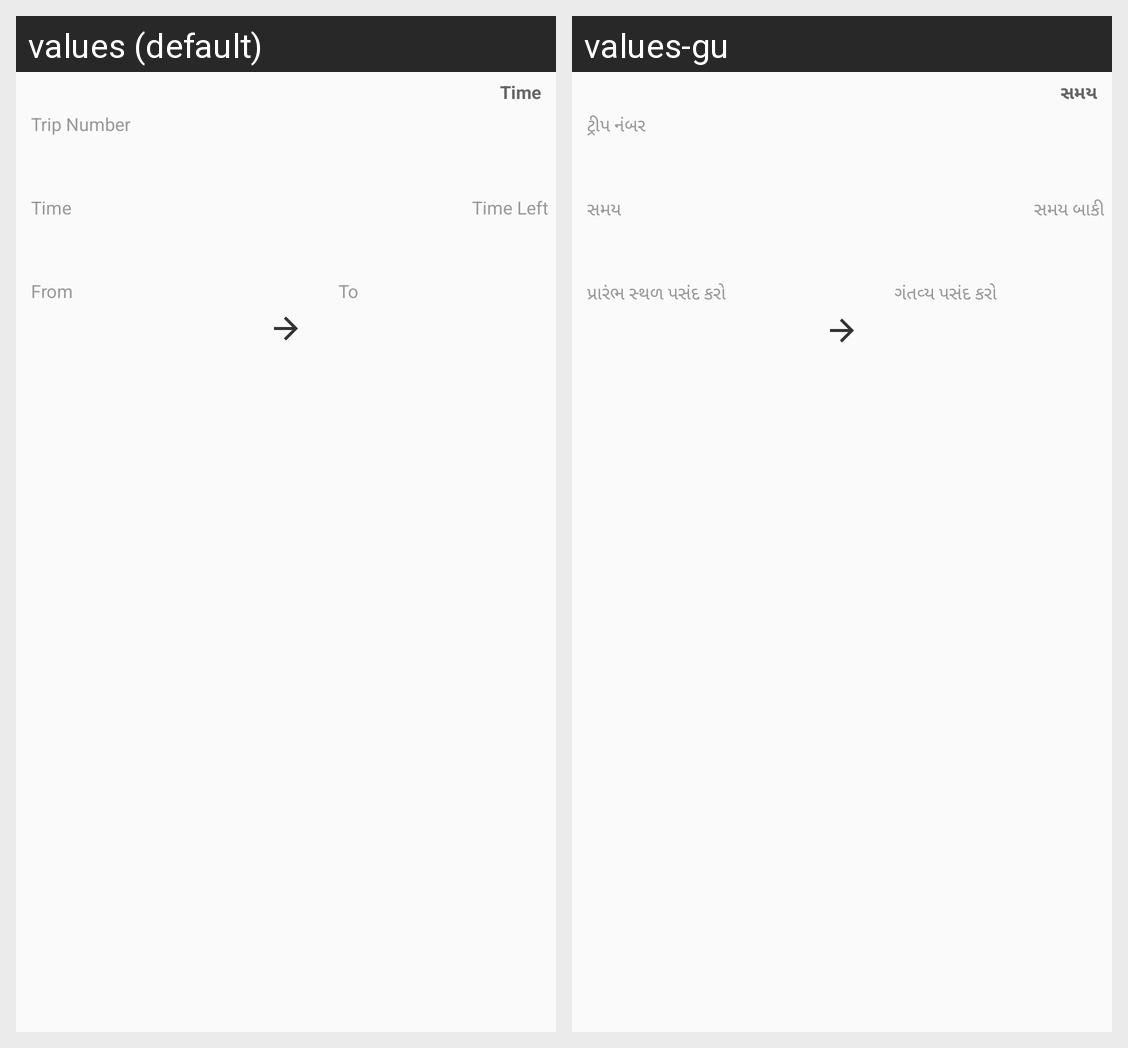

For this localized Android screen grid, give each drawn string resource with its value in every locale shown.
Android screen res/layout/single_trip_view.xml rendered under 2 locales, left to right: values (default), values-gu. Device: Nexus 5 (rendered at 1080×1920; each locale shown at half size, 540×960, under a caption strip naming it); theme AppTheme.
Strings drawn on this screen, with the default value and each locale's value (text and hints the layout hard-codes, and strings that could not be matched under every locale, appear in the picture but are not listed):

time
  values: Time
  values-gu: સમય

trip_number
  values: Trip Number
  values-gu: ટ્રીપ નંબર

time_lest
  values: Time Left
  values-gu: સમય બાકી

from
  values: From
  values-gu: પ્રારંભ સ્થળ પસંદ કરો

to
  values: To
  values-gu: ગંતવ્ય પસંદ કરો
